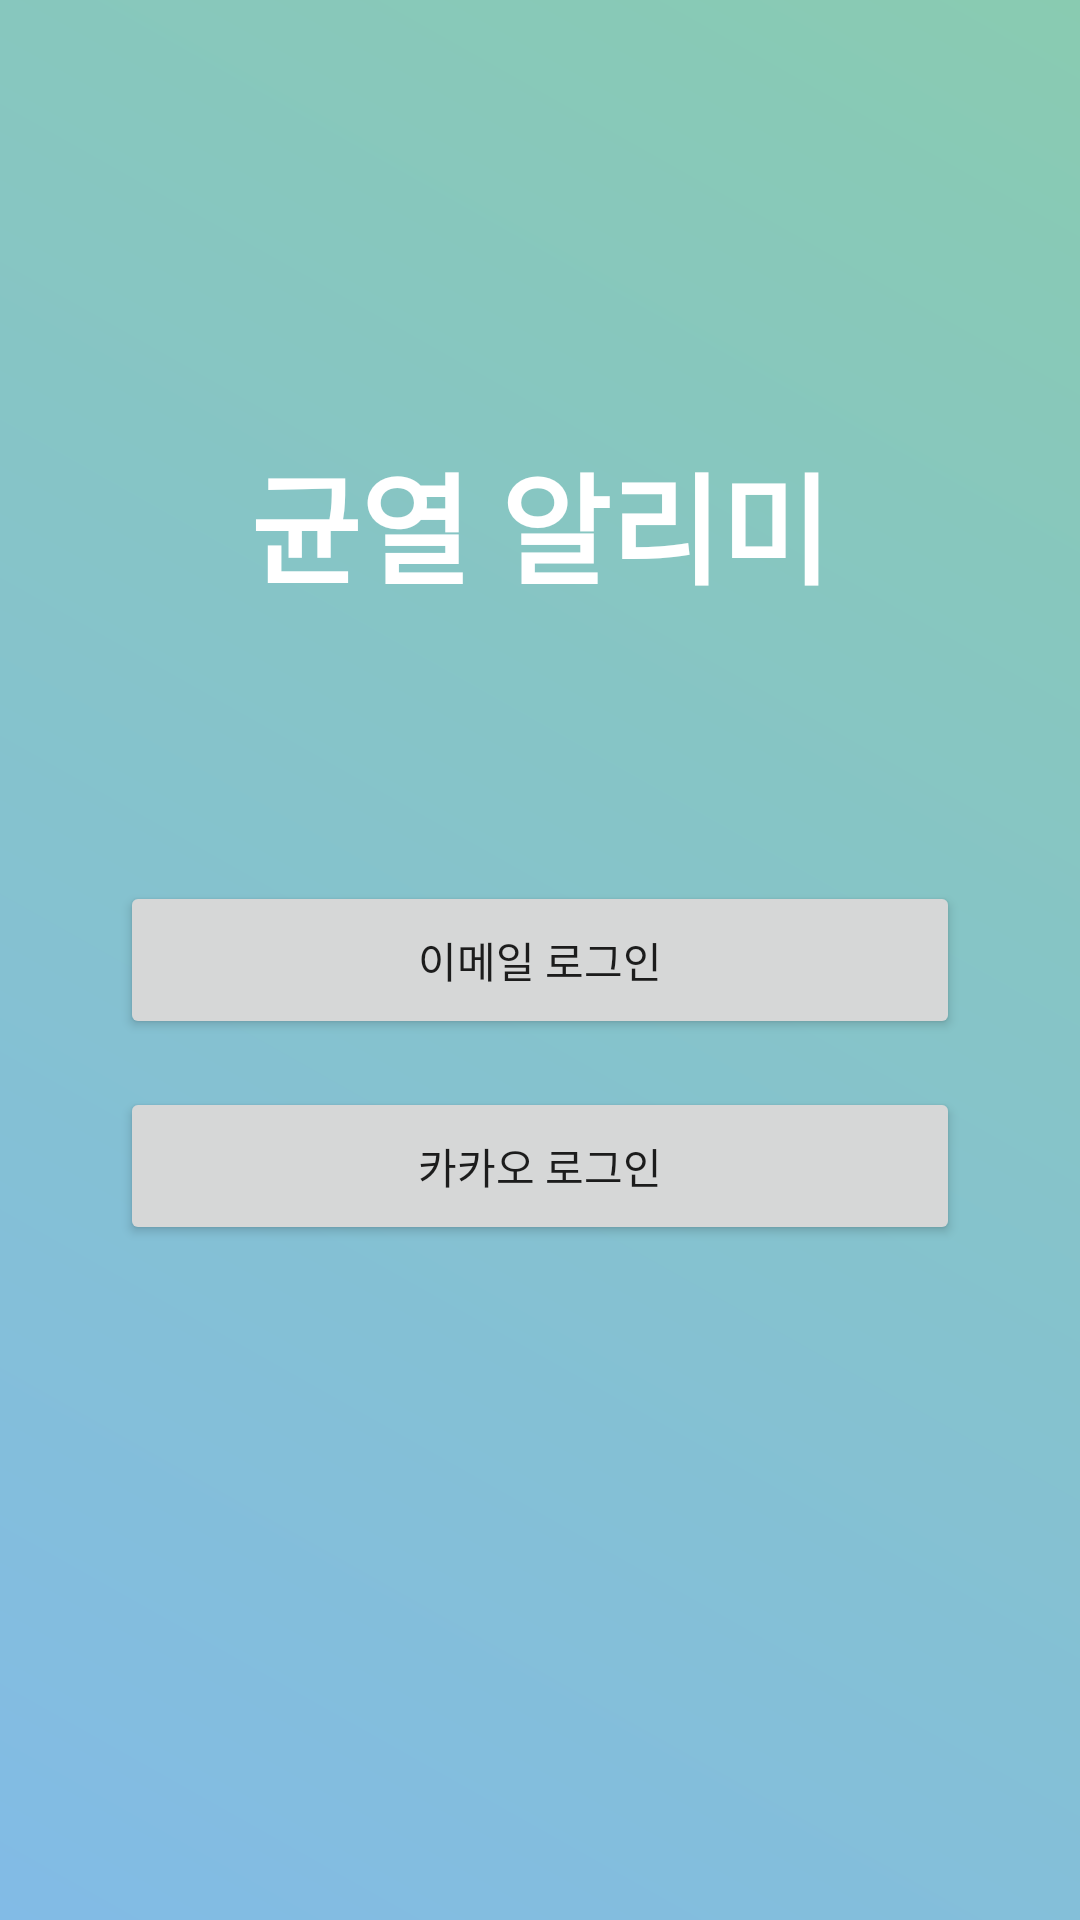

Android layout source for this screen:
<!-- AndroidManifest.xml: application theme Theme.CrackNotifier -->
<!-- res/layout/fragment_login.xml -->
<?xml version="1.0" encoding="utf-8"?>
<layout xmlns:app="http://schemas.android.com/apk/res-auto"
    xmlns:android="http://schemas.android.com/apk/res/android"
    xmlns:tools="http://schemas.android.com/tools">

    <androidx.constraintlayout.widget.ConstraintLayout
        android:id="@+id/constraint_login_container"
        android:layout_width="match_parent"
        android:layout_height="match_parent"
        android:background="@drawable/bg_intro">

        <TextView
            android:id="@+id/text_login_app_name"
            android:layout_width="wrap_content"
            android:layout_height="wrap_content"
            android:text="@string/app_name"
            android:textColor="@color/white"
            android:textSize="40sp"
            android:textStyle="bold"
            app:layout_constraintBottom_toBottomOf="parent"
            app:layout_constraintEnd_toEndOf="parent"
            app:layout_constraintHorizontal_bias="0.5"
            app:layout_constraintStart_toStartOf="parent"
            app:layout_constraintTop_toTopOf="parent"
            app:layout_constraintVertical_bias="0.25" />

        <Button
            android:id="@+id/btn_login_to_email"
            android:layout_width="0dp"
            android:layout_height="wrap_content"
            android:text="이메일 로그인"
            android:paddingVertical="16dp"
            android:layout_marginHorizontal="40dp"
            app:layout_constraintTop_toTopOf="@id/guideline_login_h50p"
            app:layout_constraintBottom_toBottomOf="@id/guideline_login_h50p"
            app:layout_constraintEnd_toEndOf="parent"
            app:layout_constraintHorizontal_bias="0.5"
            app:layout_constraintStart_toStartOf="parent"/>

        <Button
            android:id="@+id/btn_login_kakao"
            android:layout_width="0dp"
            android:layout_height="wrap_content"
            android:text="카카오 로그인"
            android:paddingVertical="16dp"
            android:layout_marginTop="16dp"
            android:layout_marginHorizontal="40dp"
            app:layout_constraintTop_toBottomOf="@id/btn_login_to_email"
            app:layout_constraintEnd_toEndOf="parent"
            app:layout_constraintHorizontal_bias="0.5"
            app:layout_constraintStart_toStartOf="parent"/>

        <androidx.constraintlayout.widget.Guideline
            android:id="@+id/guideline_login_h50p"
            android:layout_width="wrap_content"
            android:layout_height="wrap_content"
            android:orientation="horizontal"
            app:layout_constraintGuide_percent="0.5" />

    </androidx.constraintlayout.widget.ConstraintLayout>
</layout>
<!-- resources referenced by this layout -->
<resources>
  <color name="white">#FFFFFFFF</color>
  <!-- drawable bg_intro (drawable) -->
  <?xml version="1.0" encoding="utf-8"?>
  <shape xmlns:android="http://schemas.android.com/apk/res/android">
   <gradient android:startColor="#82BBE6"
       android:endColor="#89CBB1"
       android:angle="45" />
  </shape>
  <string name="app_name">균열 알리미</string>
  <style name="Theme.CrackNotifier" parent="Theme.MaterialComponents.DayNight.NoActionBar">
          
          <item name="colorPrimary">@color/primaryColor</item>
          <item name="colorPrimaryVariant">@color/primaryDarkColor</item>
          <item name="colorOnPrimary">@color/primaryTextColor</item>
          
          <item name="colorSecondary">@color/secondaryColor</item>
          <item name="colorSecondaryVariant">@color/secondaryDarkColor</item>
          <item name="colorOnSecondary">@color/secondaryTextColor</item>
          
          <item name="android:statusBarColor" tools:targetApi="l">?attr/colorPrimaryVariant</item>
          
          <item name="bottomSheetDialogTheme">@style/BottomSheetDialog</item>
      </style>
  <color name="primaryColor">#ffffff</color>
  <color name="primaryDarkColor">#cccccc</color>
  <color name="primaryTextColor">#DE000000</color>
  <color name="secondaryColor">#86c3cc</color>
  <color name="secondaryDarkColor">#56929b</color>
  <color name="secondaryTextColor">#ffffff</color>
  <style name="BottomSheetDialog" parent="@style/ThemeOverlay.MaterialComponents.BottomSheetDialog">
          <item name="bottomSheetStyle">@style/BottomSheet</item>
          <item name="android:windowIsFloating">false</item>
          <item name="android:windowSoftInputMode">adjustResize</item>
          <item name="android:colorBackground">@color/white</item>
      </style>
  <style name="BottomSheet" parent="Widget.MaterialComponents.BottomSheet.Modal">
          <item name="backgroundTint">@android:color/transparent</item>
      </style>
</resources>
